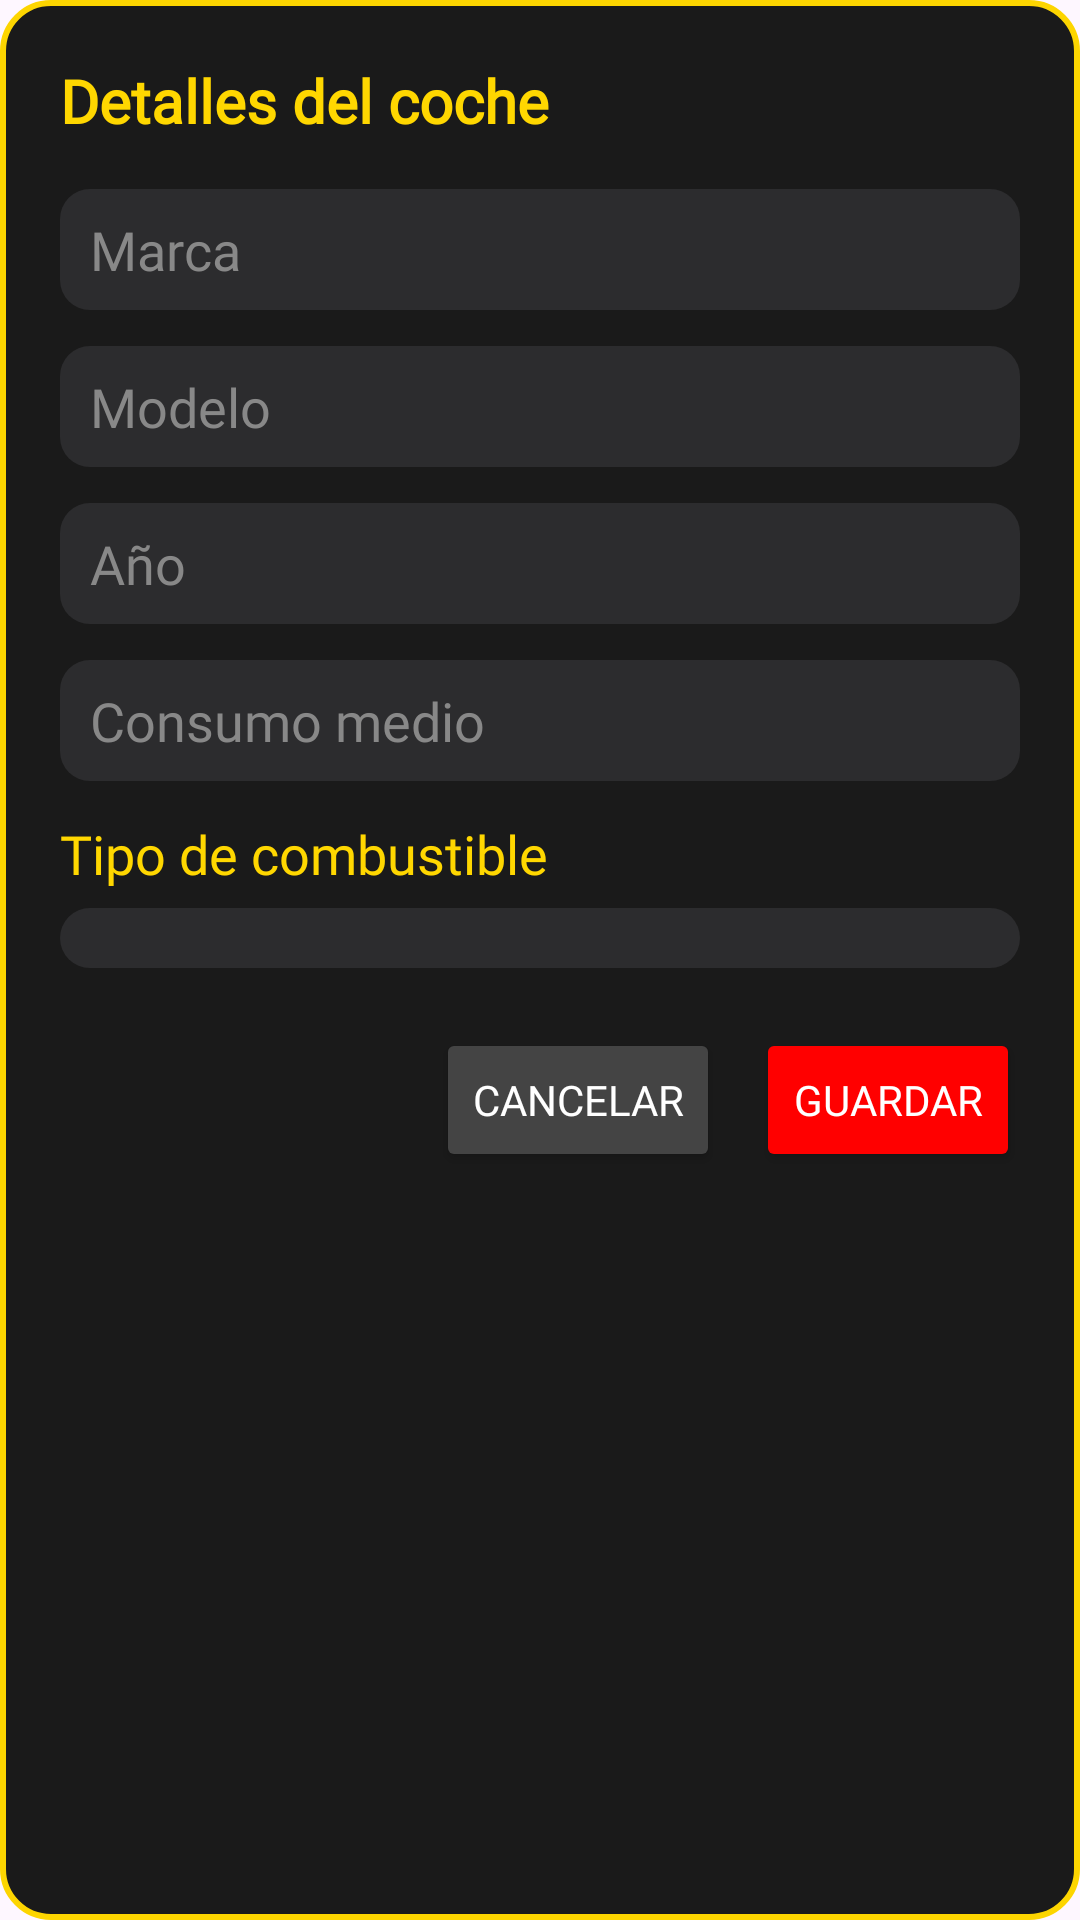

Here is an Android app screen rendered from its layout file. Give the layout XML and the strings, colors and styles it references.
<!-- AndroidManifest.xml: application theme Theme.DRIVY -->
<!-- res/layout/dialog_editar_coche.xml -->
<?xml version="1.0" encoding="utf-8"?>
<ScrollView xmlns:android="http://schemas.android.com/apk/res/android"
    android:layout_width="match_parent"
    android:layout_height="wrap_content"
    android:background="@drawable/bg_card_racing"
    android:padding="20dp">

    <LinearLayout
        android:orientation="vertical"
        android:layout_width="match_parent"
        android:layout_height="wrap_content">

        <TextView
            android:layout_width="match_parent"
            android:layout_height="wrap_content"
            android:text="@string/detalles_del_coche"
            android:textColor="#FFD700"
            android:textSize="20sp"
            android:fontFamily="@font/racesport"
            android:layout_marginBottom="16dp"
            android:textStyle="bold" />

        <EditText
            android:id="@+id/inputMarca"
            android:layout_width="match_parent"
            android:layout_height="wrap_content"
            android:hint="@string/marca"
            android:inputType="textCapWords"
            android:textColor="#FFFFFF"
            android:textColorHint="#888888"
            android:background="@drawable/bg_edittext"
            android:fontFamily="@font/racingsansoneregular"
            android:layout_marginBottom="12dp"/>

        <EditText
            android:id="@+id/inputModelo"
            android:layout_width="match_parent"
            android:layout_height="wrap_content"
            android:hint="@string/modelo"
            android:inputType="textCapWords"
            android:textColor="#FFFFFF"
            android:textColorHint="#888888"
            android:background="@drawable/bg_edittext"
            android:fontFamily="@font/racingsansoneregular"
            android:layout_marginBottom="12dp"/>

        <EditText
            android:id="@+id/inputAnio"
            android:layout_width="match_parent"
            android:layout_height="wrap_content"
            android:hint="@string/ano"
            android:inputType="number"
            android:textColor="#FFFFFF"
            android:textColorHint="#888888"
            android:background="@drawable/bg_edittext"
            android:fontFamily="@font/racingsansoneregular"
            android:layout_marginBottom="12dp"/>

        <EditText
            android:id="@+id/inputConsumo"
            android:layout_width="match_parent"
            android:layout_height="wrap_content"
            android:hint="@string/consumo_medio"
            android:inputType="numberDecimal"
            android:textColor="#FFFFFF"
            android:textColorHint="#888888"
            android:background="@drawable/bg_edittext"
            android:fontFamily="@font/racingsansoneregular"
            android:layout_marginBottom="12dp"/>

        <TextView
            android:layout_width="match_parent"
            android:layout_height="wrap_content"
            android:text="@string/tipo_de_combustible"
            android:textColor="#FFD700"
            android:textSize="18sp"
            android:fontFamily="@font/racingsansoneregular"
            android:layout_marginBottom="6dp" />

        <Spinner
            android:id="@+id/spinnerCombustible"
            android:layout_width="match_parent"
            android:layout_height="wrap_content"
            android:background="@drawable/bg_edittext"
            android:spinnerMode="dropdown"
            android:padding="10dp"
            android:fontFamily="@font/racingsansoneregular"
            android:textColor="#FFFFFF"
            android:layout_marginBottom="20dp"/>


        <LinearLayout
            android:orientation="horizontal"
            android:layout_width="match_parent"
            android:layout_height="wrap_content"
            android:gravity="end">

            <Button
                android:id="@+id/btnCancelar"
                android:text="@string/cancelar"
                android:textColor="#FFFFFF"
                android:textSize="14sp"
                android:backgroundTint="#444444"
                android:fontFamily="@font/racingsansoneregular"
                android:layout_width="wrap_content"
                android:layout_height="wrap_content"/>

            <Button
                android:id="@+id/btnGuardar"
                android:text="@string/guardar"
                android:textColor="#FFFFFF"
                android:textSize="14sp"
                android:backgroundTint="#FF0000"
                android:fontFamily="@font/racingsansoneregular"
                android:layout_width="wrap_content"
                android:layout_height="wrap_content"
                android:layout_marginStart="12dp"/>
        </LinearLayout>
    </LinearLayout>
</ScrollView>
<!-- resources referenced by this layout -->
<resources>
  <!-- drawable bg_card_racing (drawable) -->
  <shape xmlns:android="http://schemas.android.com/apk/res/android"
      android:shape="rectangle">
      <solid android:color="#1A1A1A" /> 
      <stroke android:width="2dp" android:color="#FDD500"/> 
      <corners android:radius="16dp"/>
  </shape>
  <!-- drawable bg_edittext (drawable) -->
  <?xml version="1.0" encoding="utf-8"?>
  <shape xmlns:android="http://schemas.android.com/apk/res/android"
      android:shape="rectangle">
      <solid android:color="#2C2C2E"/>
      <corners android:radius="10dp"/>
      <padding android:left="10dp"
          android:right="10dp"
          android:top="8dp"
          android:bottom="8dp"/>
  </shape>
  <string name="ano">Año</string>
  <string name="cancelar">Cancelar</string>
  <string name="consumo_medio">Consumo medio</string>
  <string name="detalles_del_coche">Detalles del coche</string>
  <string name="guardar">Guardar</string>
  <string name="marca">Marca</string>
  <string name="modelo">Modelo</string>
  <string name="tipo_de_combustible">Tipo de combustible</string>
  <style name="Theme.DRIVY" parent="Base.Theme.DRIVY" />
  <style name="Base.Theme.DRIVY" parent="Theme.Material3.DayNight.NoActionBar">
          
          
      </style>
</resources>
